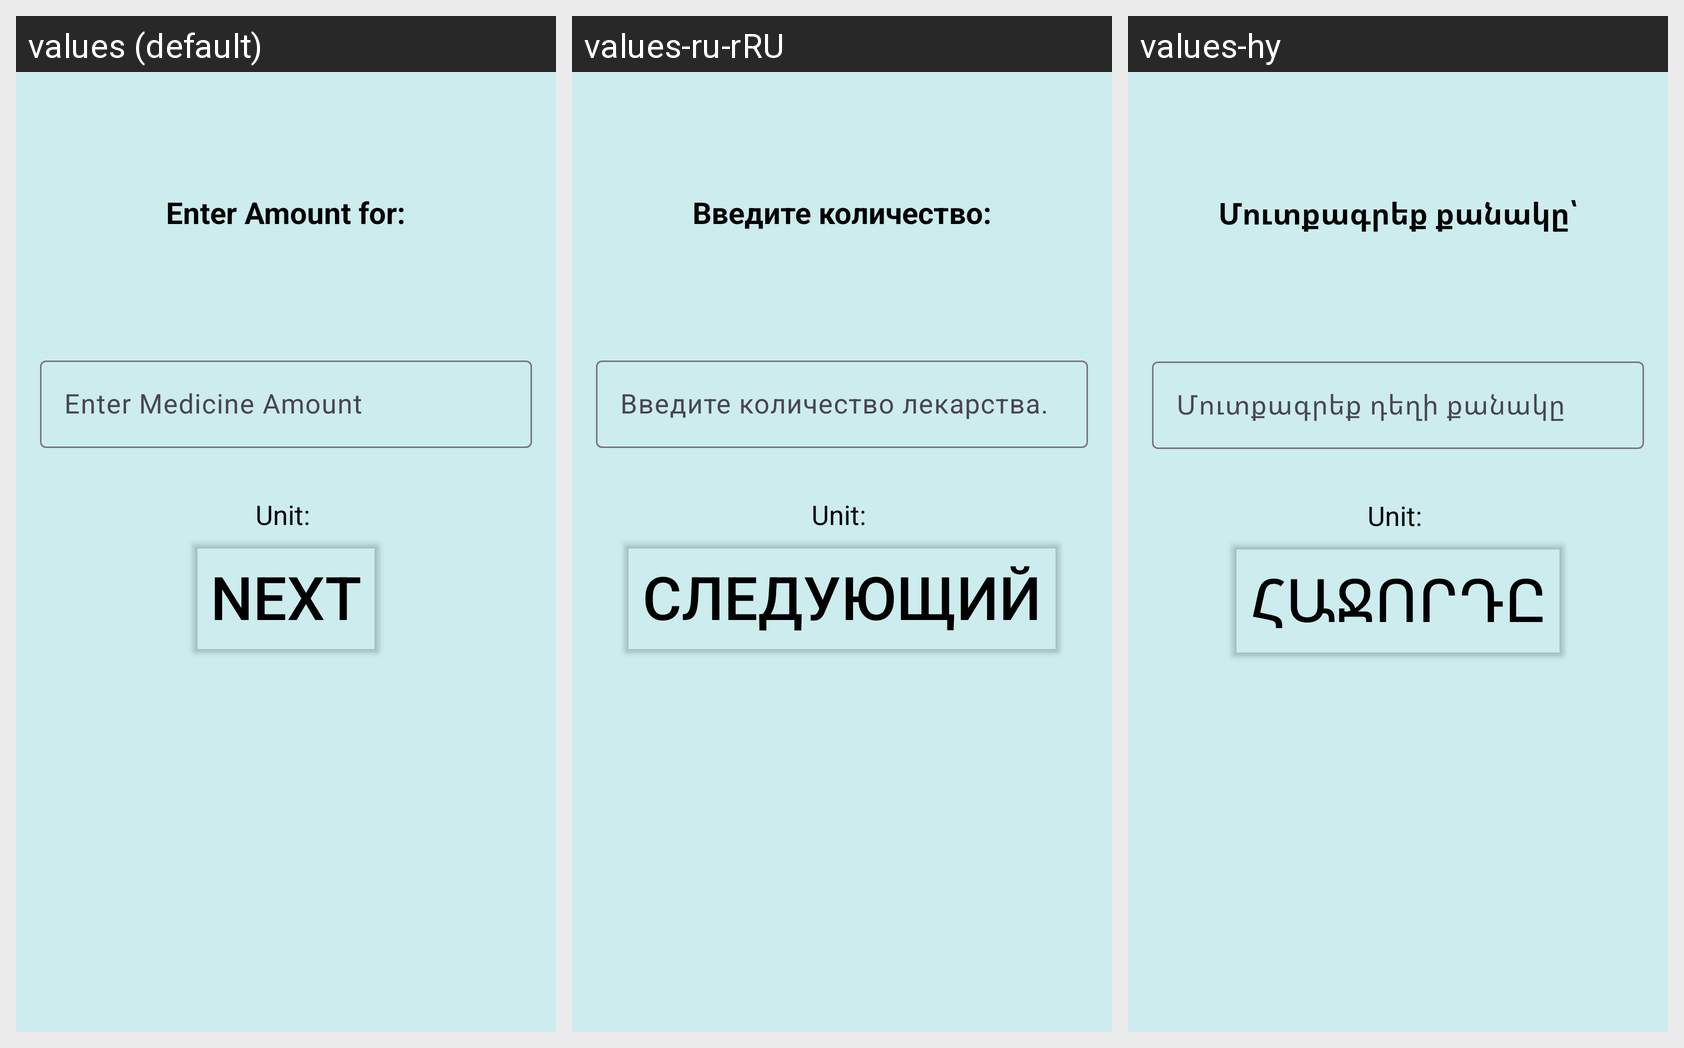

This grid shows one Android layout under several languages. Give, for every string resource on the screen, its name, the default text and each shown locale's text.
Android screen res/layout/activity_medicine_count.xml rendered under 3 locales, left to right: values (default), values-ru-rRU, values-hy. Device: Nexus 5 (rendered at 1080×1920; each locale shown at half size, 540×960, under a caption strip naming it); theme Theme.MedMate.
Strings drawn on this screen, with the default value and each locale's value (text and hints the layout hard-codes, and strings that could not be matched under every locale, appear in the picture but are not listed):

enter_amount
  values: Enter Amount for:
  values-ru-rRU: Введите количество:
  values-hy: Մուտքագրեք քանակը՝

medicine_amount_hint
  values: Enter Medicine Amount
  values-ru-rRU: Введите количество лекарства.
  values-hy: Մուտքագրեք դեղի քանակը

next_button
  values: Next
  values-ru-rRU: Следующий
  values-hy: Հաջորդը
